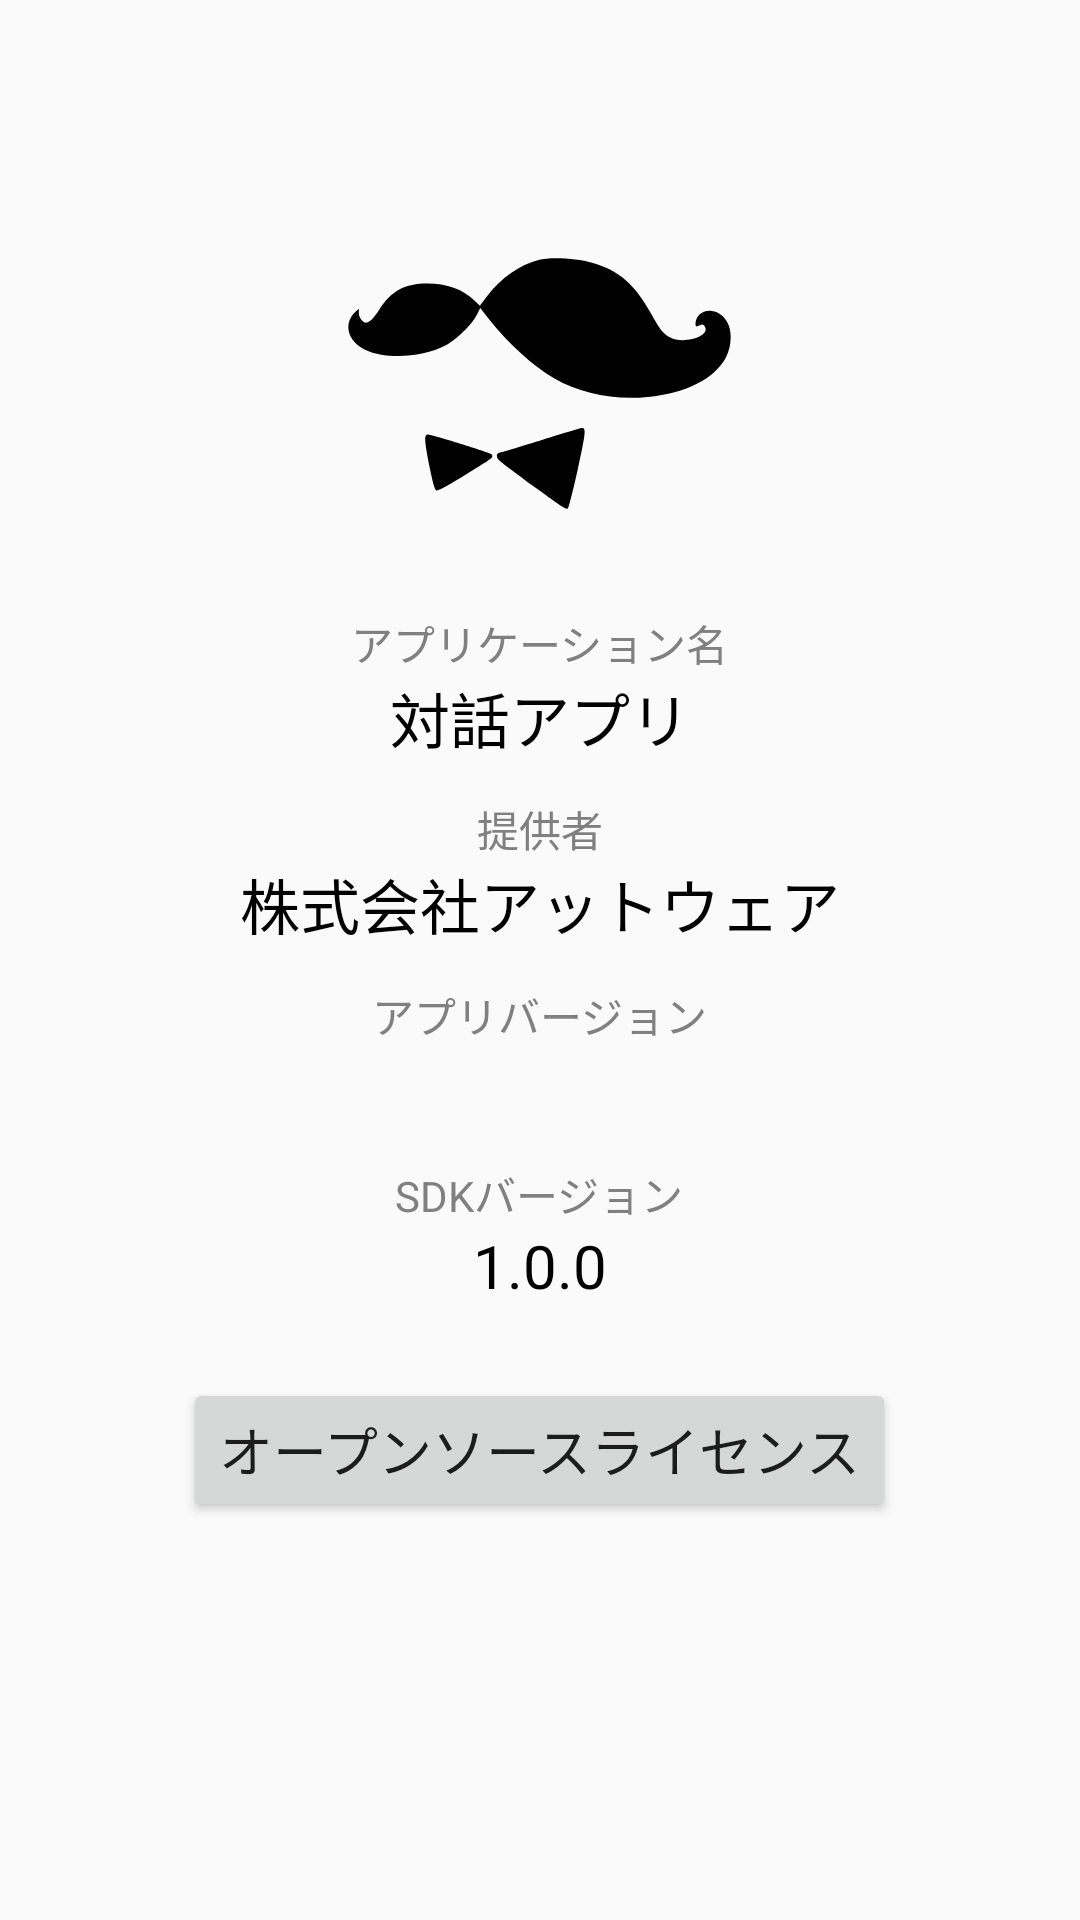

Produce the Android XML layout that renders to this screen, including the resource entries it uses.
<!-- AndroidManifest.xml: application theme AppTheme -->
<!-- res/layout/activity_app_info.xml -->
<?xml version="1.0" encoding="utf-8"?>
<FrameLayout xmlns:android="http://schemas.android.com/apk/res/android"
    android:id="@+id/app_info_layout"
    android:layout_width="match_parent"
    android:layout_height="match_parent">

    <LinearLayout
        android:layout_width="match_parent"
        android:layout_height="match_parent"
        android:orientation="vertical">

        <ImageView
            android:layout_width="128dp"
            android:layout_height="128dp"
            android:layout_gravity="center_horizontal"
            android:layout_marginTop="64dp"
            android:src="@drawable/ic_sebastien" />

        <TextView
            android:layout_width="wrap_content"
            android:layout_height="wrap_content"
            android:layout_gravity="center_horizontal"
            android:paddingTop="12dp"
            android:text="アプリケーション名"
            android:textColor="#808080"
            android:textSize="14sp" />

        <TextView
            android:layout_width="wrap_content"
            android:layout_height="wrap_content"
            android:layout_gravity="center_horizontal"
            android:text="@string/app_name"
            android:textColor="@android:color/black"
            android:textSize="20sp" />

        <TextView
            android:layout_width="wrap_content"
            android:layout_height="wrap_content"
            android:layout_gravity="center_horizontal"
            android:paddingTop="12dp"
            android:text="提供者"
            android:textColor="#808080"
            android:textSize="14sp" />

        <TextView
            android:layout_width="wrap_content"
            android:layout_height="wrap_content"
            android:layout_gravity="center_horizontal"
            android:text="株式会社アットウェア"
            android:textColor="@android:color/black"
            android:textSize="20sp" />

        <TextView
            android:layout_width="wrap_content"
            android:layout_height="wrap_content"
            android:layout_gravity="center_horizontal"
            android:paddingTop="12dp"
            android:text="アプリバージョン"
            android:textColor="#808080"
            android:textSize="14sp" />

        <TextView
            android:id="@+id/version"
            android:layout_width="wrap_content"
            android:layout_height="wrap_content"
            android:layout_gravity="center_horizontal"
            android:textColor="@android:color/black"
            android:textSize="20sp" />

        <TextView
            android:layout_width="wrap_content"
            android:layout_height="wrap_content"
            android:layout_gravity="center_horizontal"
            android:paddingTop="12dp"
            android:text="SDKバージョン"
            android:textColor="#808080"
            android:textSize="14sp" />

        <TextView
            android:layout_width="wrap_content"
            android:layout_height="wrap_content"
            android:layout_gravity="center_horizontal"
            android:text="@string/sdk_version"
            android:textColor="@android:color/black"
            android:textSize="20sp" />

        <Button
            android:id="@+id/show_licences"
            android:layout_width="wrap_content"
            android:layout_height="wrap_content"
            android:layout_gravity="center_horizontal"
            android:layout_marginTop="24dp"
            android:gravity="center"
            android:text="オープンソースライセンス"
            android:textSize="18sp" />
    </LinearLayout>
</FrameLayout>
<!-- resources referenced by this layout -->
<resources>
  <!-- drawable ic_sebastien (drawable) -->
  <vector xmlns:android="http://schemas.android.com/apk/res/android"
          android:width="284dp"
          android:height="187dp"
          android:viewportWidth="284.0"
          android:viewportHeight="187.0">
      <path
          android:pathData="M140.8,1.5c-13.6,3.4 -27.8,13.4 -37.4,26.2l-5.9,7.8 -4.4,-4.3c-8.3,-7.9 -20.1,-12.2 -34.2,-12.2 -16.9,0 -27,5.5 -35.8,19.4 -4,6.3 -7.3,9.6 -9.8,9.6 -2.4,0 -5.3,-3.9 -5.3,-7.2l0,-3.2 -3,2.9c-8.6,8.3 -5.2,21.4 7.2,27.4 15.5,7.5 42.5,6.2 60.1,-3.1 7.8,-4.1 19.5,-15.6 22.9,-22.5l2.6,-5.2 6.8,8.7c14.3,18 32.4,34.5 48.1,43.6 19.2,11.2 44.4,16.2 69,13.7 28.6,-2.9 49.1,-13.3 57.8,-29.3 4,-7.4 4.7,-18.7 1.5,-25.2 -2.6,-5.4 -6.7,-8.6 -11.9,-9.3 -6.7,-0.9 -12.1,3.5 -12.1,9.9 0,1.2 0.5,1.8 1.3,1.5 0.6,-0.3 2,-0.8 2.9,-1.2 1.1,-0.4 2,0 2.8,1.5 4,7.5 -16.5,13.4 -26.4,7.6 -4.9,-2.9 -6.8,-5.3 -13.7,-17.7 -12.1,-21.8 -23.3,-31.5 -43.4,-37.4 -11.3,-3.3 -30.7,-4.3 -39.7,-2z"
          android:strokeColor="#00000000"
          android:fillColor="#000000"/>
      <path
          android:pathData="M144.5,134.6c-14.8,4.6 -28.7,8.9 -30.8,9.4 -3.1,0.9 -3.8,1.5 -3.5,3.3 0.3,2.3 1,2.9 31.2,25.1 16.4,12.1 20.1,14.5 21.2,13.4 0.7,-0.7 4,-13.8 7.4,-29.2 6,-27.9 6.3,-30.8 2.6,-30.5 -0.6,0 -13.2,3.9 -28.1,8.5z"
          android:strokeColor="#00000000"
          android:fillColor="#000000"/>
      <path
          android:pathData="M57.7,131.7c-1.2,1.2 -0.6,6.6 2.6,23.2 2.2,11.1 3.7,16.7 4.8,17.4 1.2,0.8 5.9,-1.7 20.6,-10.7 10.5,-6.4 19.7,-12.3 20.4,-13.2 1,-1.2 1,-1.8 -0.2,-2.9 -1.2,-1.1 -44.2,-14.5 -46.7,-14.5 -0.5,0 -1.2,0.3 -1.5,0.7z"
          android:strokeColor="#00000000"
          android:fillColor="#000000"/>
  </vector>
  <string name="app_name">対話アプリ</string>
  <string name="sdk_version">1.0.0</string>
  <style name="AppTheme" parent="Theme.AppCompat.Light.DarkActionBar">
          
          <item name="colorPrimary">@color/colorPrimary</item>
          <item name="colorPrimaryDark">@color/colorPrimaryDark</item>
          <item name="colorAccent">@color/colorAccent</item>
      </style>
  <color name="colorPrimary">#3F51B5</color>
  <color name="colorPrimaryDark">#303F9F</color>
  <color name="colorAccent">#FF4081</color>
</resources>
